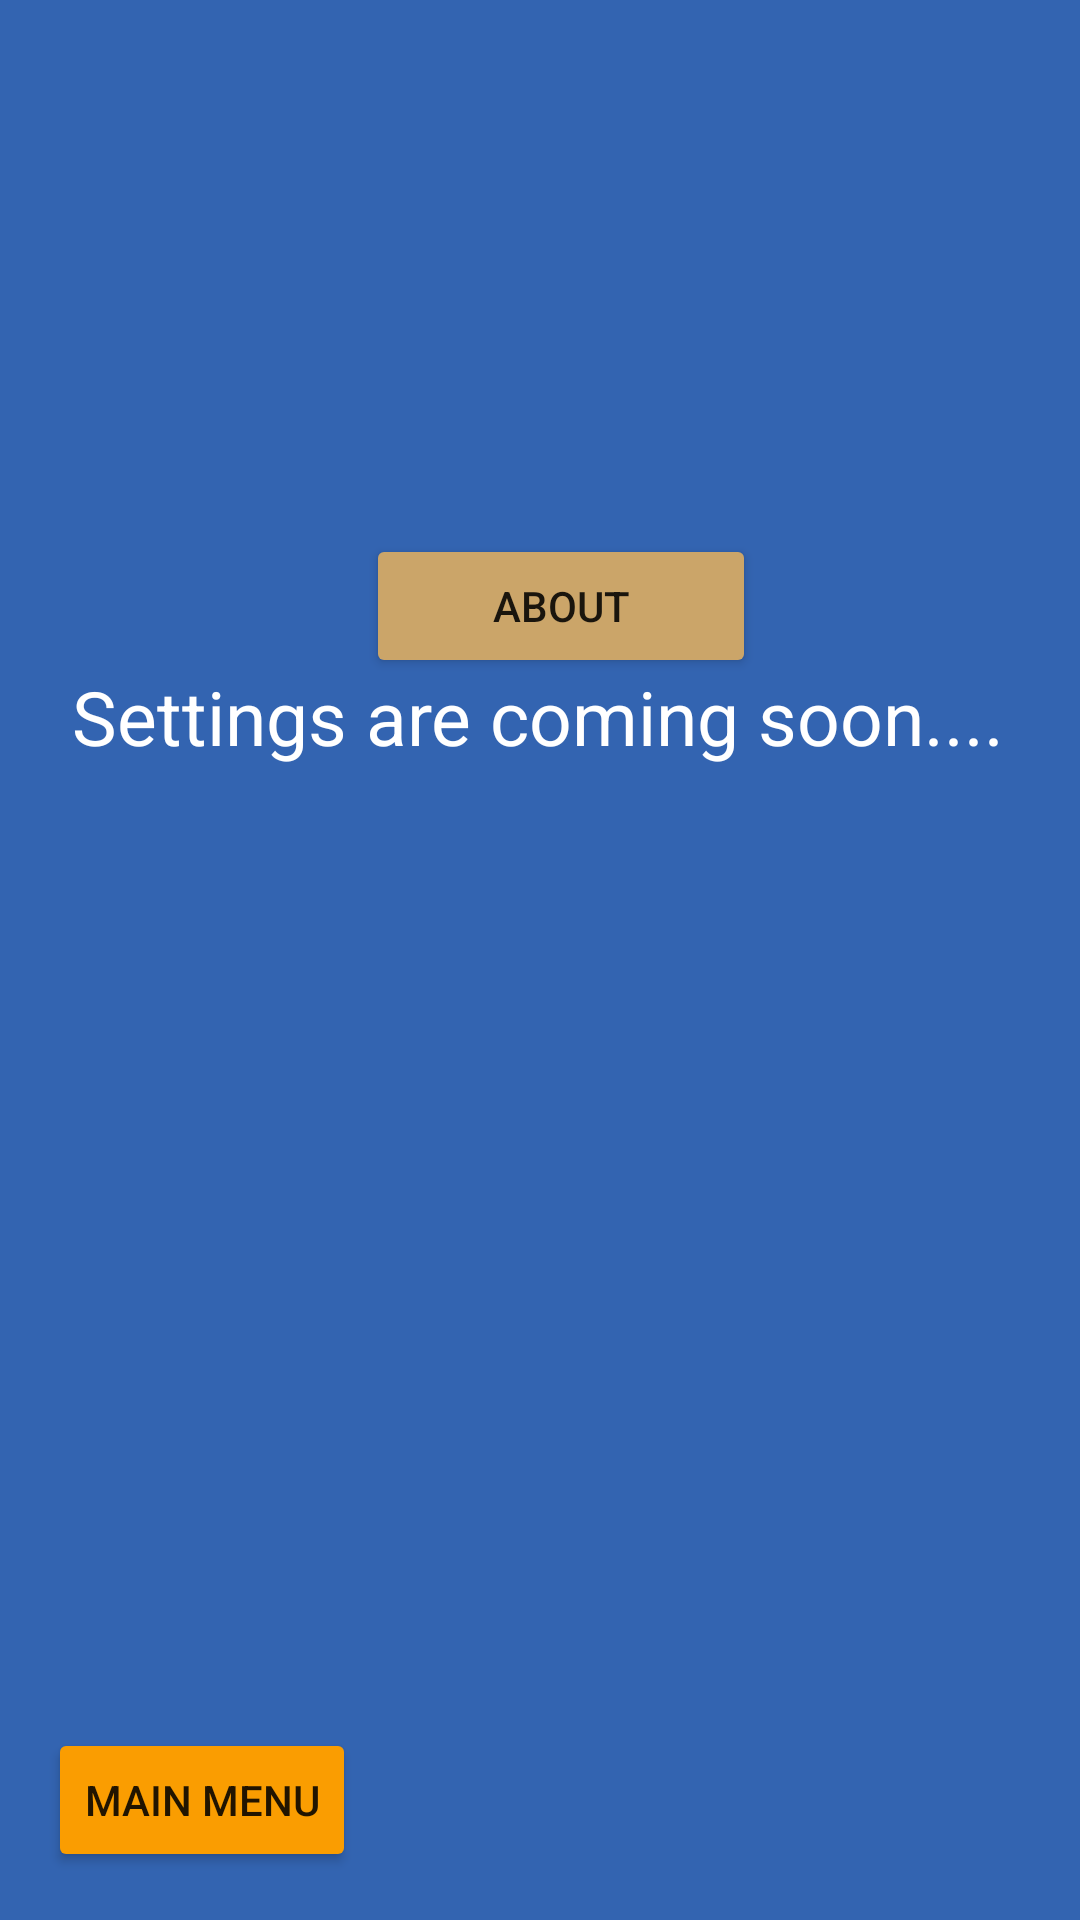

Produce the Android XML layout that renders to this screen, including the resource entries it uses.
<!-- AndroidManifest.xml: application theme Theme.FgcuBrainAge -->
<!-- res/layout/activity_settings.xml -->
<?xml version="1.0" encoding="utf-8"?>

<androidx.constraintlayout.widget.ConstraintLayout xmlns:android="http://schemas.android.com/apk/res/android"
    xmlns:app="http://schemas.android.com/apk/res-auto"
    xmlns:tools="http://schemas.android.com/tools"
    android:layout_width="match_parent"
    android:layout_height="match_parent"
    android:background="@color/background_blue"
    tools:context=".SettingsActivity">

    <TextView
        android:id="@+id/textView2"
        android:layout_width="wrap_content"
        android:layout_height="wrap_content"
        android:text="Settings are coming soon...."
        android:textColor="@color/white"
        android:textSize="25dp"
        app:layout_constraintBottom_toBottomOf="parent"
        app:layout_constraintEnd_toEndOf="parent"
        app:layout_constraintHorizontal_bias="0.493"
        app:layout_constraintStart_toStartOf="parent"
        app:layout_constraintTop_toTopOf="parent"
        app:layout_constraintVertical_bias="0.366" />

    <Button
        android:id="@+id/menuReturn"
        android:layout_width="wrap_content"
        android:layout_height="wrap_content"
        android:layout_marginStart="16dp"
        android:layout_marginBottom="16dp"
        android:backgroundTint="@color/lightOrange"
        android:text="@string/mainMenu"
        app:layout_constraintBottom_toBottomOf="parent"
        app:layout_constraintStart_toStartOf="parent" />

    <Button
        android:id="@+id/aboutButton"
        android:layout_width="130dp"
        android:layout_height="wrap_content"
        android:layout_marginStart="122dp"
        android:layout_marginTop="178dp"
        android:backgroundTint="@color/gold"
        android:text="@string/about"
        app:layout_constraintStart_toStartOf="parent"
        app:layout_constraintTop_toTopOf="parent" />
</androidx.constraintlayout.widget.ConstraintLayout>
<!-- resources referenced by this layout -->
<resources>
  <color name="background_blue">#3364B1</color>
  <color name="gold">#cba569</color>
  <color name="lightOrange">#FA9D01</color>
  <color name="white">#FFFFFFFF</color>
  <string name="about">About</string>
  <string name="mainMenu">Main Menu</string>
  <style name="Theme.FgcuBrainAge" parent="Theme.MaterialComponents.DayNight.DarkActionBar">
          
          <item name="colorPrimary">@color/purple_500</item>
          <item name="colorPrimaryVariant">@color/purple_700</item>
          <item name="colorOnPrimary">@color/white</item>
          
          <item name="colorSecondary">@color/teal_200</item>
          <item name="colorSecondaryVariant">@color/teal_700</item>
          <item name="colorOnSecondary">@color/black</item>
          
          <item name="android:statusBarColor" tools:targetApi="l">?attr/colorPrimaryVariant</item>
          
      </style>
  <color name="purple_500">#FF6200EE</color>
  <color name="purple_700">#FF3700B3</color>
  <color name="teal_200">#FF03DAC5</color>
  <color name="teal_700">#FF018786</color>
  <color name="black">#FF000000</color>
</resources>
